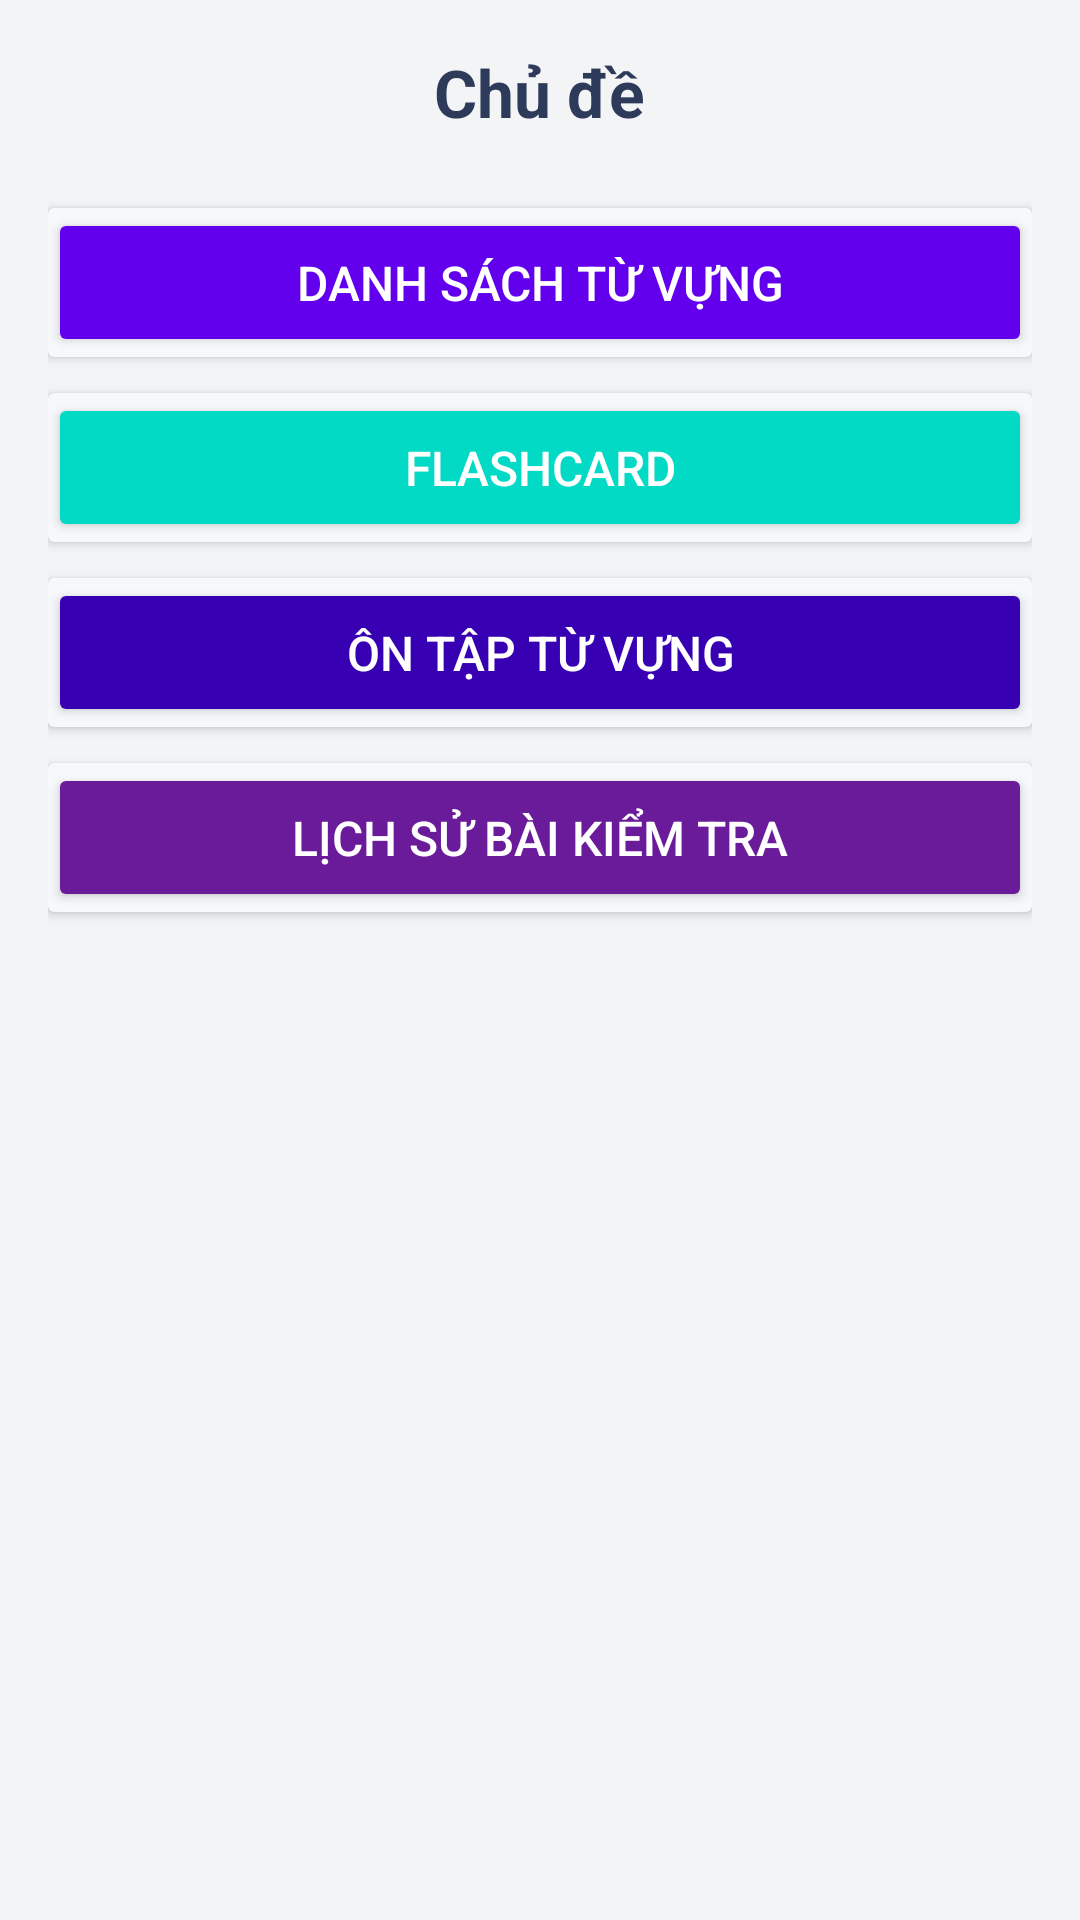

Produce the Android XML layout that renders to this screen, including the resource entries it uses.
<!-- AndroidManifest.xml: application theme Theme.VocabLearningApp -->
<!-- res/layout/activity_topic_detail.xml -->
<LinearLayout xmlns:android="http://schemas.android.com/apk/res/android"
    android:layout_width="match_parent"
    android:layout_height="match_parent"
    android:orientation="vertical"
    android:padding="16dp"
    android:background="#F3F4F6">

    
    <TextView
        android:id="@+id/topicName"
        android:layout_width="wrap_content"
        android:layout_height="wrap_content"
        android:text="Chủ đề"
        android:textSize="22sp"
        android:textColor="#2E3A59"
        android:textStyle="bold"
        android:layout_marginBottom="24dp"
        android:layout_gravity="center_horizontal"/>

    

    <androidx.cardview.widget.CardView
        android:layout_width="match_parent"
        android:layout_height="wrap_content"
        android:layout_marginBottom="12dp"
        android:radius="12dp"
        android:elevation="6dp"
        android:backgroundTint="#F7F8FB">

        <Button
            android:id="@+id/btnVocabularyList"
            android:layout_width="match_parent"
            android:layout_height="wrap_content"
            android:text="Danh sách từ vựng"
            android:textSize="16sp"
            android:textColor="#FFFFFF"
            android:backgroundTint="@color/colorPrimary"
            android:padding="14dp"
            android:layout_gravity="center_horizontal"/>
    </androidx.cardview.widget.CardView>

    <androidx.cardview.widget.CardView
        android:layout_width="match_parent"
        android:layout_height="wrap_content"
        android:layout_marginBottom="12dp"
        android:radius="12dp"
        android:elevation="6dp"
        android:backgroundTint="#F7F8FB">

        <Button
            android:id="@+id/btnFlashcard"
            android:layout_width="match_parent"
            android:layout_height="wrap_content"
            android:text="Flashcard"
            android:textSize="16sp"
            android:textColor="#FFFFFF"
            android:backgroundTint="@color/colorAccent"
            android:padding="14dp"
            android:layout_gravity="center_horizontal"/>
    </androidx.cardview.widget.CardView>

    <androidx.cardview.widget.CardView
        android:layout_width="match_parent"
        android:layout_height="wrap_content"
        android:layout_marginBottom="12dp"
        android:radius="12dp"
        android:elevation="6dp"
        android:backgroundTint="#F7F8FB">

        <Button
            android:id="@+id/btnReviewTopic"
            android:layout_width="match_parent"
            android:layout_height="wrap_content"
            android:text="Ôn tập từ vựng"
            android:textSize="16sp"
            android:textColor="#FFFFFF"
            android:backgroundTint="@color/colorPrimaryDark"
            android:padding="14dp"
            android:layout_gravity="center_horizontal"/>
    </androidx.cardview.widget.CardView>

    <androidx.cardview.widget.CardView
        android:layout_width="match_parent"
        android:layout_height="wrap_content"
        android:radius="12dp"
        android:elevation="6dp"
        android:backgroundTint="#F7F8FB">

        <Button
            android:id="@+id/btnQuizHistory"
            android:layout_width="match_parent"
            android:layout_height="wrap_content"
            android:text="Lịch sử bài kiểm tra"
            android:textSize="16sp"
            android:textColor="#FFFFFF"
            android:backgroundTint="@color/colorPurple"
            android:padding="14dp"
            android:layout_gravity="center_horizontal"/>
    </androidx.cardview.widget.CardView>

</LinearLayout>
<!-- resources referenced by this layout -->
<resources>
  <color name="colorAccent">#03DAC5</color>
  <color name="colorPrimary">#6200EE</color>
  <color name="colorPrimaryDark">#3700B3</color>
  <color name="colorPurple">#6A1B9A</color>
  <style name="Theme.VocabLearningApp" parent="Base.Theme.VocabLearningApp" />
  <style name="Base.Theme.VocabLearningApp" parent="Theme.Material3.DayNight.NoActionBar">
          
          
      </style>
  <style name="Theme.Material3.DayNight.NoActionBar" parent="Theme.Material3.DayNight">
          <item name="android:colorPrimary">@color/colorPrimary</item>
          <item name="android:colorPrimaryDark">@color/colorPrimaryDark</item>
          <item name="android:colorAccent">@color/colorAccent</item>
          <item name="android:windowNoTitle">true</item>
          <item name="android:windowActionBar">false</item>
      </style>
</resources>
